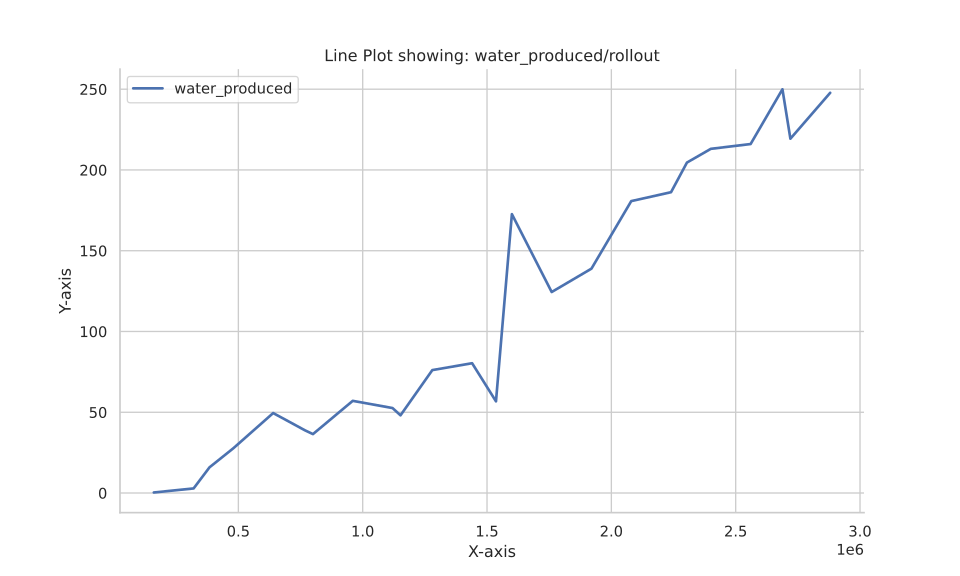

Values plotted in this chart, from the file beside it:
Wall time, Step, Value
1692966382, 160000, 0.322
1692966431, 320000, 2.83
1692966452, 384000, 15.9
1692966483, 480000, 27.72
1692966533, 640000, 49.49
1692966579, 768000, 38.79
1692966590, 800000, 36.47
1692966640, 960000, 57.05
1692966695, 1120000, 52.59
1692966706, 1152000, 48.09
1692966747, 1280000, 76.09
1692966801, 1440000, 80.35
1692966836, 1536000, 56.75
1692966857, 1600000, 172.6
1692966908, 1760000, 124.4
1692966961, 1920000, 138.9
1692967014, 2080000, 180.7
1692967066, 2240000, 186.2
1692967089, 2304000, 204.6
1692967119, 2400000, 213.1
1692967172, 2560000, 216
1692967218, 2688000, 249.9
1692967229, 2720000, 219.3
1692967279, 2880000, 247.8
